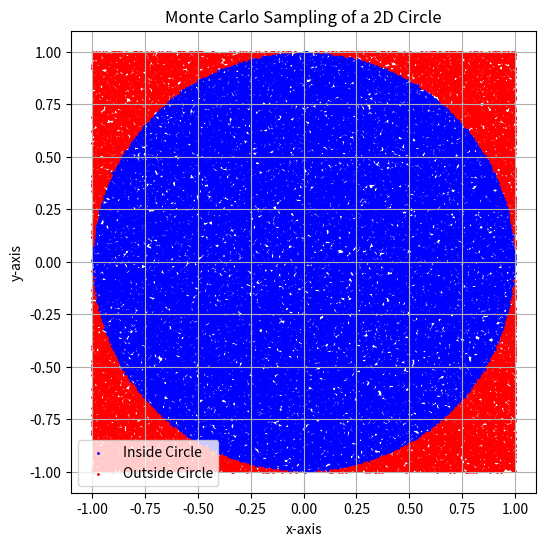
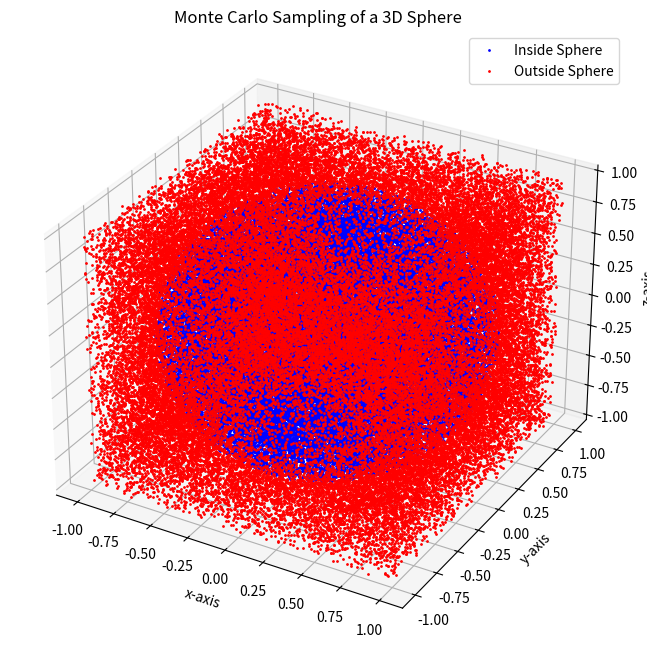

The matplotlib source for these figures, in order:
#!/usr/bin/env python3
# -*- coding: utf-8 -*-
# This code is based on an OOP example provided by Dr. Benjamin Hourahine in
# PH510. Modifications made by kfb22143 - Licensed under the MIT License.
# See LICENSE file for details.
"""
Created on Mon Mar  3 15:07:49 2025

@author: nadia
"""

import numpy as np
import matplotlib.pyplot as plt
from scipy.stats import norm
from numpy.random import SeedSequence, default_rng
#from mpi4py import MPI

class MonteCarlo:
    def __init__(self, num_samples=10000, dimensions=6, seed=12345):
        """
        To initialize the Monte Carlo class.
        """
        self.num_samples = num_samples
        self.dimensions = dimensions
        self.seed = seed
        self.rng = default_rng(SeedSequence(seed))

    def sample_points(self):
        """
        To generate random points.
        """
        return self.rng.uniform(-1, 1, size=(self.dimensions, self.num_samples))

    def in_hypersphere(self, points):
        """
        Check if points are inside the unit hypersphere.
        """
        return np.sum(points**2, axis=0) < 1

    def estimate_volume(self):
        """
        Estimate the volume of a hypersphere using Monte Carlo.
        """
        points = self.sample_points()
        inside_count = np.sum(self.in_hypersphere(points))
        volume_fraction = inside_count / self.num_samples
        cube_volume = 2**self.dimensions
        return volume_fraction * cube_volume

    def twodimensionscatter(self):
        """
        Visualise sampled points in 2D.
        """
        points = self.sample_points()
        inside = self.in_hypersphere(points)

        plt.figure(figsize=(6, 6))
        plt.scatter(points[0][inside], points[1][inside], color='blue', label='Inside Circle', s=1)
        plt.scatter(points[0][~inside], points[1][~inside], color='red', label='Outside Circle', s=1)
        plt.legend()
        plt.xlabel("x-axis")
        plt.ylabel("y-axis")
        plt.title("Monte Carlo Sampling of a 2D Circle")
        plt.grid()
        
    def threedimensionscatter(self):
        """
            Visualise sampled points in 3D.
        """
        points = self.sample_points()
        inside = self.in_hypersphere(points)

        fig = plt.figure(figsize=(8, 8))
        ax = fig.add_subplot(111, projection='3d')
        ax.plot(points[0][inside], points[1][inside], points[2][inside], 'bo', label='Inside Sphere', markersize=1)
        ax.plot(points[0][~inside], points[1][~inside], points[2][~inside], 'ro', label='Outside Sphere', markersize=1)
        ax.set_xlabel("x-axis")
        ax.set_ylabel("y-axis")
        ax.set_zlabel("z-axis")
        ax.set_title("Monte Carlo Sampling of a 3D Sphere")
        ax.legend()

if __name__ == "__main__":
    num_samples = 100000
    dimensions_list = [2, 3, 4, 5, 6]
    mc_results = []

    for d in dimensions_list:
        mc_simulator = MonteCarlo(num_samples=num_samples, dimensions=d)
        volume_estimate = mc_simulator.estimate_volume()
        mc_results.append(volume_estimate)
        print(f"Estimated volume for {d}D hypersphere: {volume_estimate:.6f}")
        if d == 2:
            mc_simulator.twodimensionscatter()
        elif d == 3:
            mc_simulator.threedimensionscatter()

class GaussianIntegrator:
    def __init__(self, num_samples=10000000, dimensions=1, sigma=1.0, x0=0.0):
        self.num_samples = num_samples
        self.dimensions = dimensions
        self.sigma = sigma
        self.x0 = x0

    def gaussian(self, x):
        """
        Gaussian function f(x) = 1 / (sigma * sqrt(2 * pi)) * exp(-(x - x0)^2 / (2 * sigma^2))
        """
        return (1 / (self.sigma * np.sqrt(2 * np.pi))) * np.exp(-((x - self.x0) ** 2) / (2 * self.sigma ** 2))

